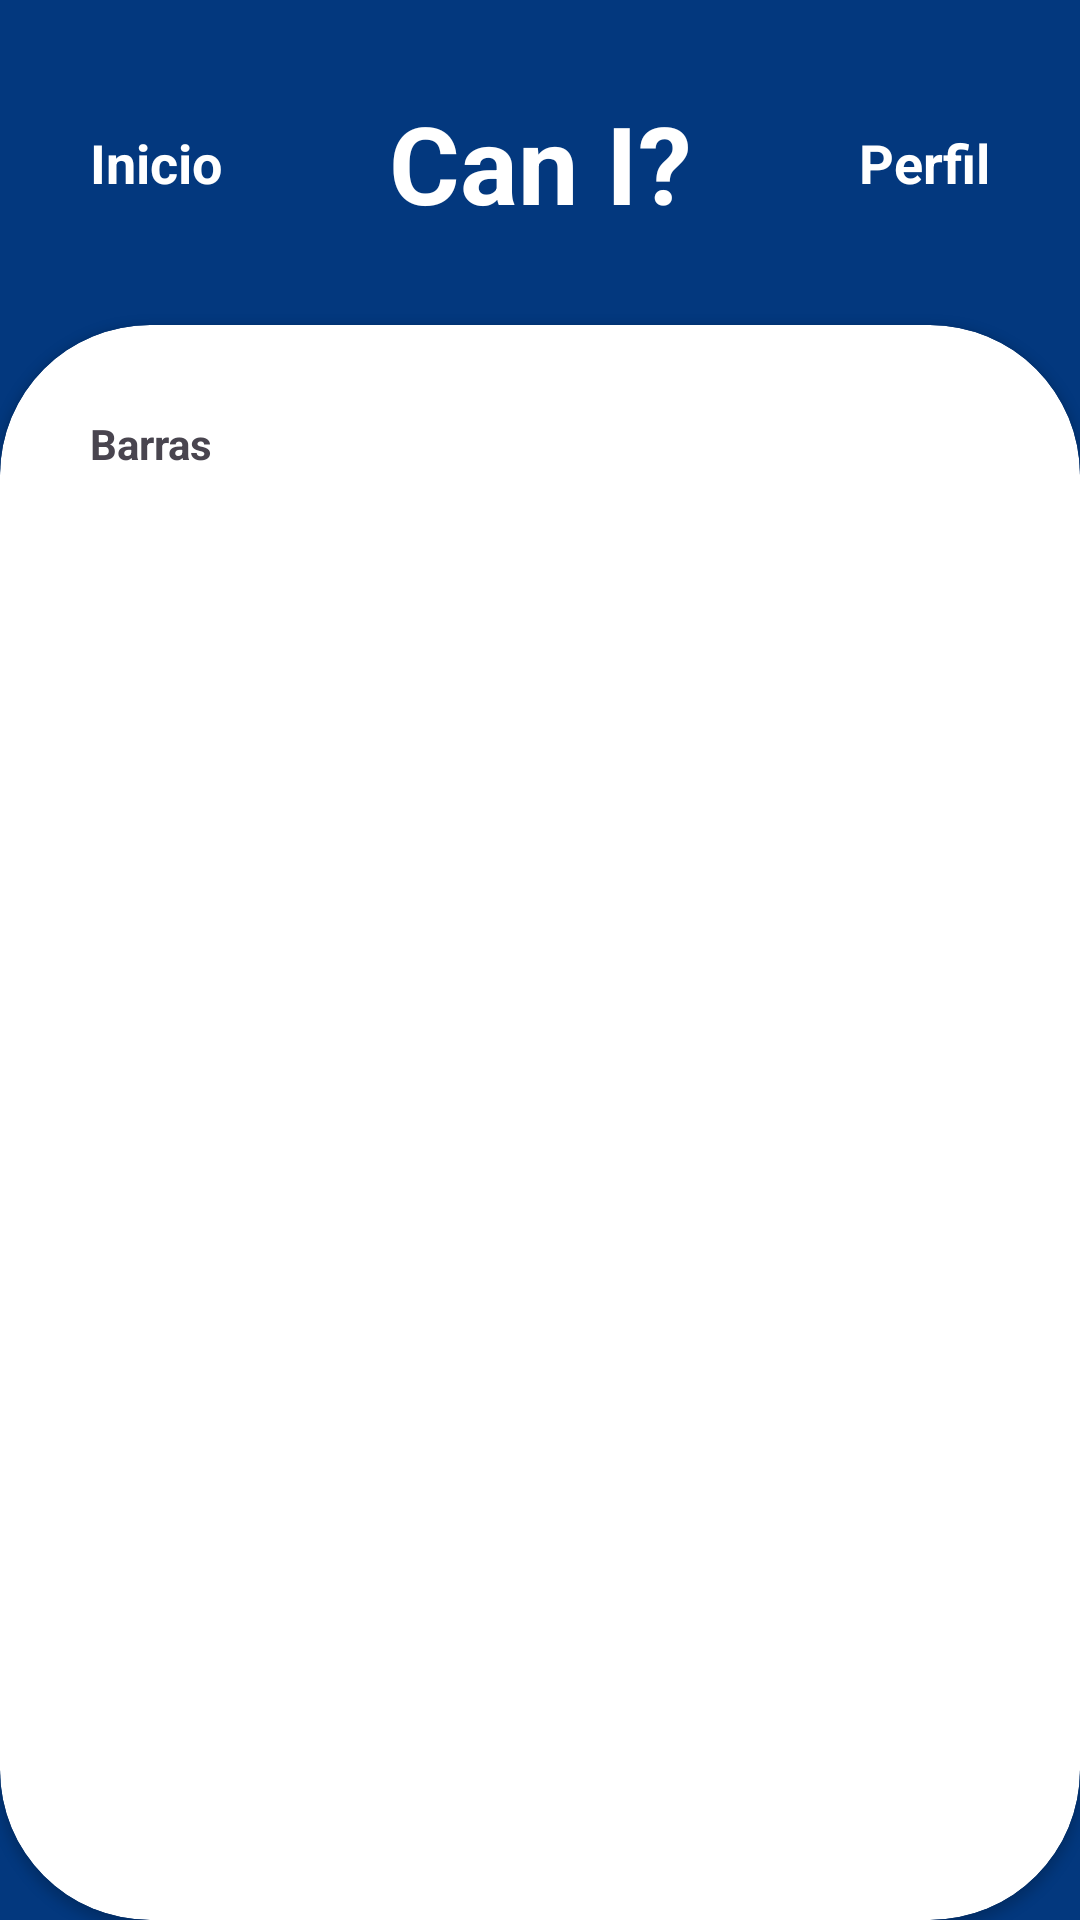

The Android layout XML behind this screen, and the referenced resources:
<!-- AndroidManifest.xml: application theme Theme.CanI -->
<!-- res/layout/activity_gestion_barras.xml -->
<?xml version="1.0" encoding="utf-8"?>
<LinearLayout
    xmlns:android="http://schemas.android.com/apk/res/android"
    xmlns:app="http://schemas.android.com/apk/res-auto"
    xmlns:tools="http://schemas.android.com/tools"
    android:id="@+id/main"
    android:layout_width="match_parent"
    android:layout_height="match_parent"
    tools:context=".usecases.admin_menu.admin_barras.GestionBarrasActivity"
    android:background="@color/can_i_c0026"
    android:orientation="vertical">

    <LinearLayout
        android:id="@+id/llHeader1"
        android:layout_width="match_parent"
        android:layout_height="wrap_content"
        android:padding="20dp"
        android:orientation="vertical">
        <LinearLayout
            android:layout_width="match_parent"
            android:layout_height="match_parent"
            android:orientation="horizontal"
            android:layout_marginTop="10dp"
            android:layout_marginBottom="10dp">
            <TextView
                android:id="@+id/tvInicio"
                style="@style/HeaderApp_Inicio_Perfil"
                android:layout_width="match_parent"
                android:layout_height="match_parent"
                android:layout_weight="2"
                android:gravity="center"
                android:textColor="@color/white"
                android:text="@string/inicio"/>
            <TextView
                android:layout_width="match_parent"
                android:layout_height="match_parent"
                android:layout_weight="1"
                android:gravity="center"
                android:textAlignment="center"
                android:textSize="36sp"
                android:textStyle="bold"
                android:textColor="@color/white"
                android:text="@string/can_i"/>
            <TextView
                style="@style/HeaderApp_Inicio_Perfil"
                android:layout_width="match_parent"
                android:layout_height="match_parent"
                android:layout_weight="2"
                android:gravity="center"
                android:textColor="@color/white"
                android:text="@string/perfil"/>
        </LinearLayout>

    </LinearLayout>

    <androidx.cardview.widget.CardView
        android:id="@+id/cvHome"
        android:layout_width="match_parent"
        android:layout_height="match_parent"
        app:cardCornerRadius="50dp">

        <LinearLayout
            android:layout_width="match_parent"
            android:layout_height="match_parent"
            android:orientation="vertical"
            android:padding="30dp">
            <LinearLayout
                android:layout_width="match_parent"
                android:layout_height="wrap_content"
                android:orientation="vertical"
                android:layout_marginBottom="20dp">
                <TextView
                    android:id="@+id/tvBarras"
                    android:layout_width="wrap_content"
                    android:layout_height="wrap_content"
                    android:layout_marginBottom="5dp"
                    android:gravity="start|center_vertical"
                    android:textStyle="bold"
                    android:text="Barras"/>
                <androidx.recyclerview.widget.RecyclerView
                    android:id="@+id/rvBarras"
                    android:layout_width="match_parent"
                    android:layout_height= "420dp">

                </androidx.recyclerview.widget.RecyclerView>
            </LinearLayout>
            <Button
                android:id="@+id/bCrearBarra"
                android:layout_width="match_parent"
                android:layout_height="wrap_content"
                android:backgroundTint="@color/can_i_c0026"
                android:text="Crear Barra"/>

        </LinearLayout>

    </androidx.cardview.widget.CardView>

</LinearLayout>
<!-- resources referenced by this layout -->
<resources>
  <color name="can_i_c0026">#03387e</color>
  
      //Error o borrar
  <color name="white">#FFFFFFFF</color>
  <string name="can_i">Can I?</string>
  <string name="inicio">Inicio</string>
  <string name="perfil">Perfil</string>
  <style name="HeaderApp_Inicio_Perfil">
          <item name="android:textSize">18sp</item>
          <item name="android:textAlignment">center</item>
          <item name="android:textStyle">bold</item>
          <item name="android:gravity">center</item>
      </style>
  <style name="Theme.CanI" parent="Base.Theme.CanI" />
  <style name="Base.Theme.CanI" parent="Theme.Material3.DayNight.NoActionBar">
          
          
      </style>
</resources>
